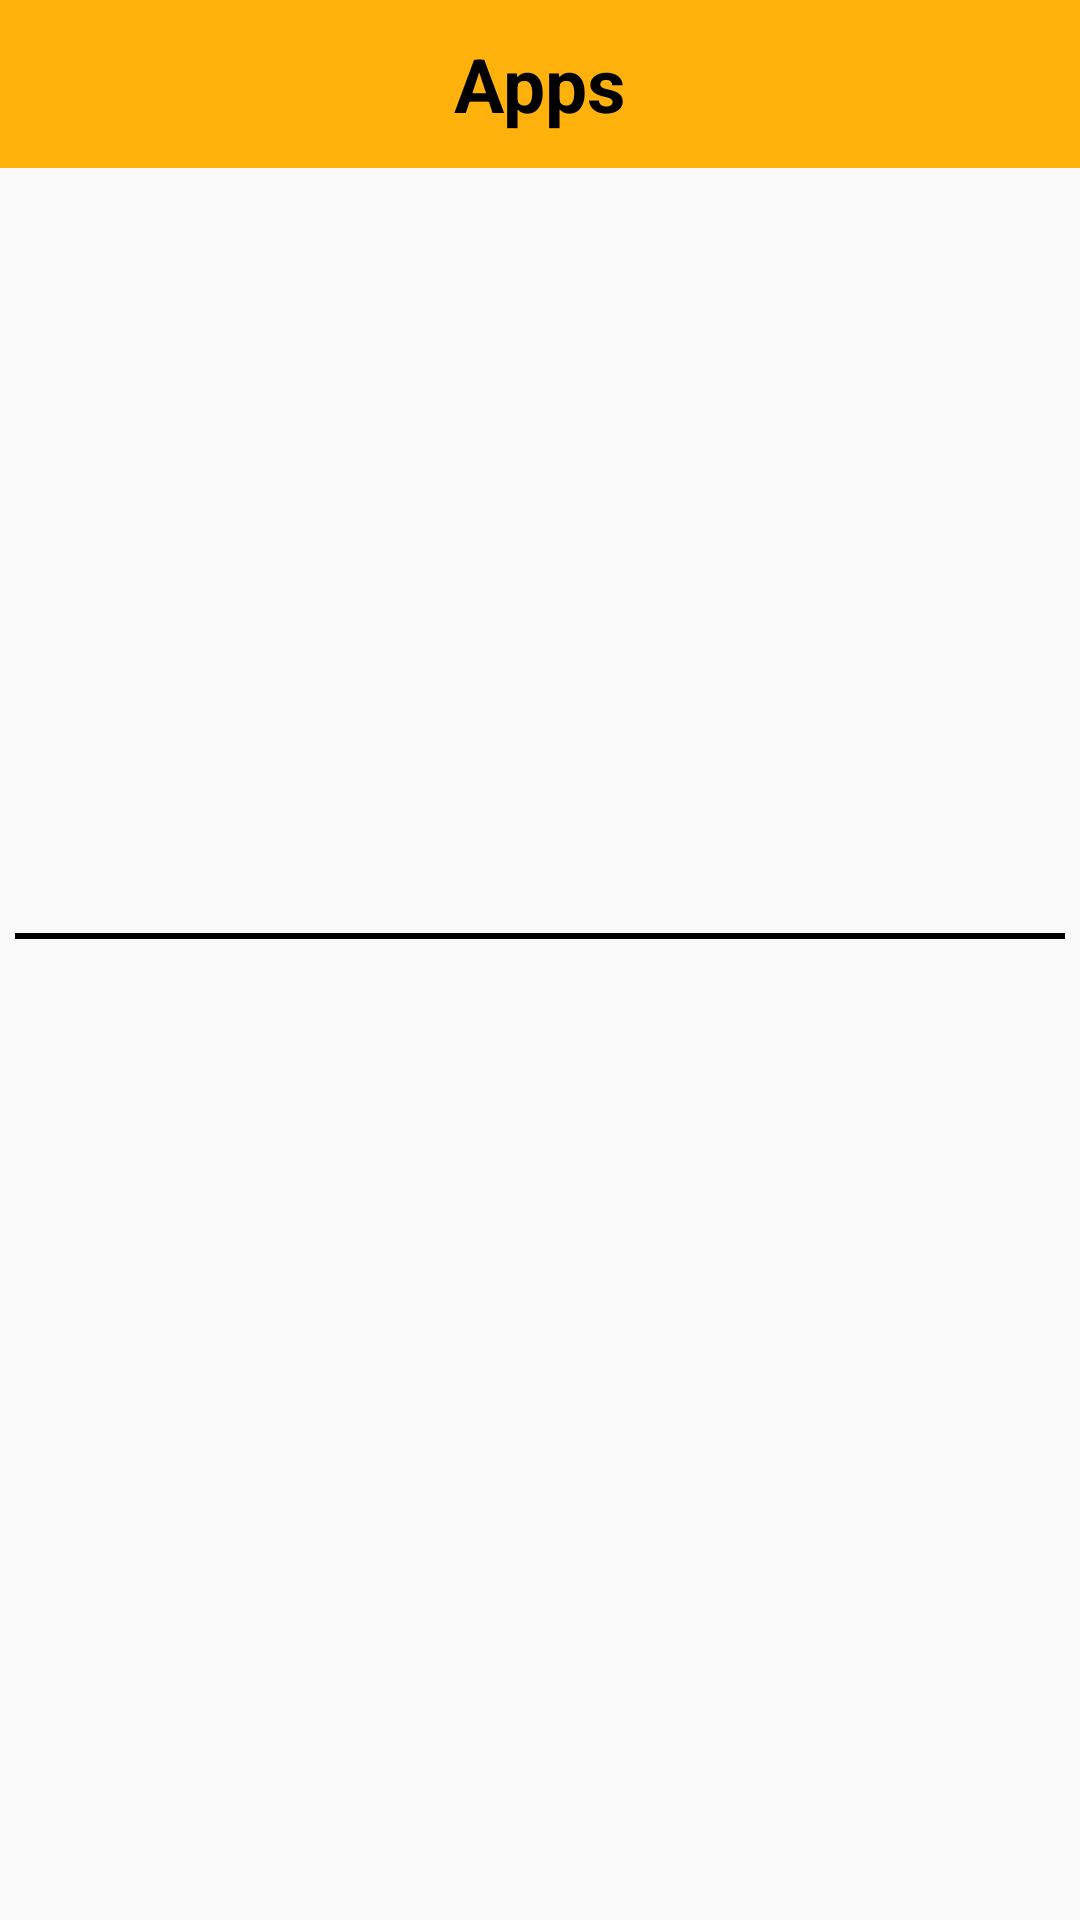

Write the Android layout XML for this screen, with the resource values it uses.
<!-- AndroidManifest.xml: application theme Theme.MyApp -->
<!-- res/layout/activity_main.xml -->
<?xml version="1.0" encoding="utf-8"?>
<androidx.constraintlayout.widget.ConstraintLayout xmlns:android="http://schemas.android.com/apk/res/android"
    xmlns:app="http://schemas.android.com/apk/res-auto"
    xmlns:tools="http://schemas.android.com/tools"
    android:layout_width="match_parent"
    android:layout_height="match_parent"
    tools:context=".MainActivity">

    <androidx.appcompat.widget.Toolbar
        android:id="@+id/toolbar"
        android:layout_width="match_parent"
        android:layout_height="wrap_content"
        app:layout_constraintTop_toTopOf="parent"
        app:layout_constraintStart_toStartOf="parent"
        app:layout_constraintEnd_toEndOf="parent"
        android:background="@color/colorAccent">

        <TextView
            android:id="@+id/toolbar_title"
            android:layout_width="wrap_content"
            android:layout_height="wrap_content"
            android:text="Apps"
            android:textSize="25sp"
            android:textStyle="bold"
            android:textColor="@color/black"
            android:layout_gravity="center"/>


    </androidx.appcompat.widget.Toolbar>

    <FrameLayout
        android:id="@+id/frame_layout"
        android:layout_width="match_parent"
        android:layout_height="250dp"
        app:layout_constraintTop_toBottomOf="@id/toolbar"/>
    
    <View
        android:id="@+id/viewAlign"
        android:layout_width="match_parent"
        android:layout_height="2dp"
        android:background="@color/black"
        android:layout_margin="5dp"
        app:layout_constraintTop_toBottomOf="@id/frame_layout"/>

    <FrameLayout
        android:id="@+id/frame_layout2"
        android:layout_width="match_parent"
        android:layout_height="wrap_content"
        app:layout_constraintTop_toBottomOf="@id/viewAlign"/>



</androidx.constraintlayout.widget.ConstraintLayout>
<!-- resources referenced by this layout -->
<resources>
  <color name="black">#FF000000</color>
  <color name="colorAccent">#FFB20C</color>
  <style name="Theme.MyApp" parent="Base.Theme.MyApp" />
  <style name="Base.Theme.MyApp" parent="Theme.AppCompat.Light.NoActionBar">
          
          
      </style>
</resources>
